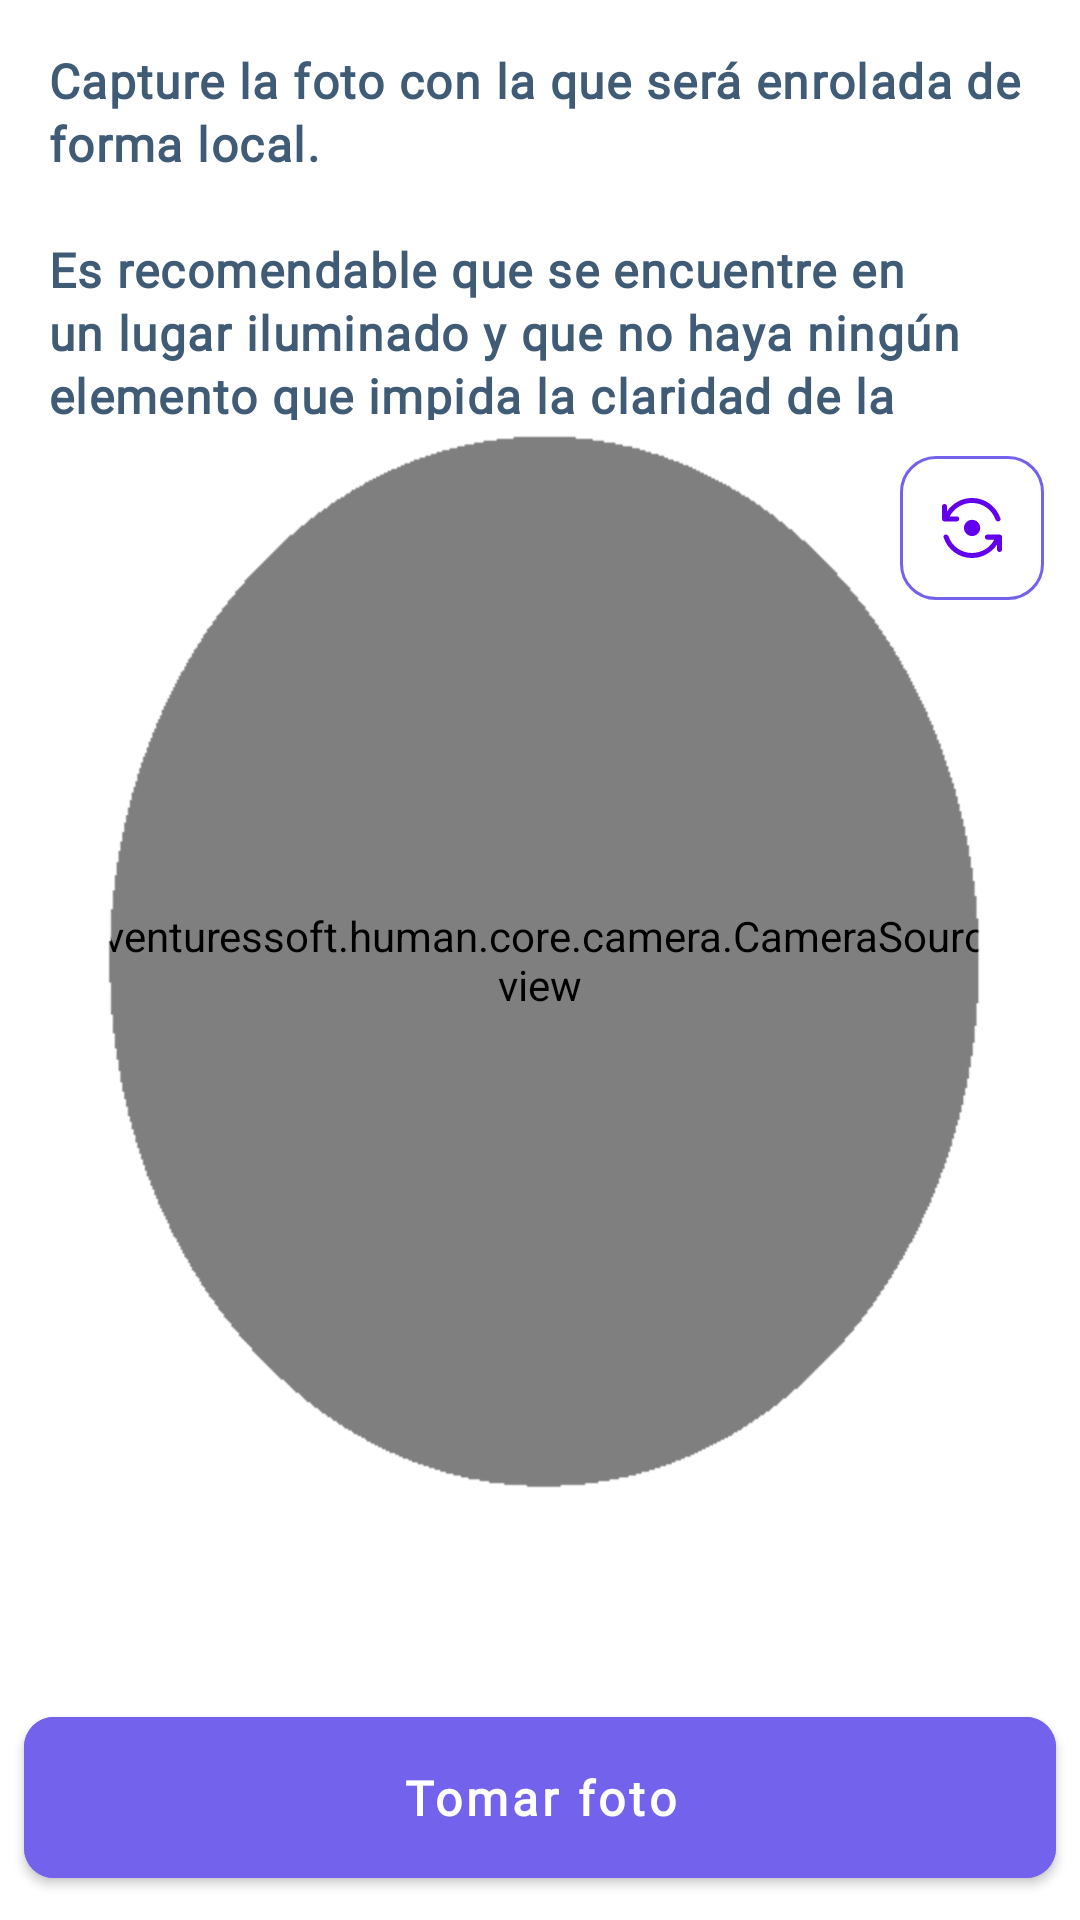

Reconstruct the res/layout file that produces this screen, plus the resources it refers to.
<!-- AndroidManifest.xml: application theme AppTheme -->
<!-- res/layout/fragment_local_picture.xml -->
<?xml version="1.0" encoding="utf-8"?>

<androidx.constraintlayout.widget.ConstraintLayout xmlns:android="http://schemas.android.com/apk/res/android"
    xmlns:tools="http://schemas.android.com/tools"
    android:layout_width="match_parent"
    android:layout_height="match_parent"
    xmlns:app="http://schemas.android.com/apk/res-auto"
    tools:context=".pictureLocal.ui.LocalPictureFragment">

    <androidx.appcompat.widget.AppCompatTextView
        android:id="@+id/tvStatus"
        style="@style/TextStyle3"
        android:layout_width="match_parent"
        android:layout_height="wrap_content"
        android:layout_margin="16dp"
        android:text="@string/local_picure_description"
        android:textStyle="bold"
        app:layout_constraintTop_toTopOf="parent"
        tools:layout_editor_absoluteX="16dp" />


    <androidx.constraintlayout.widget.ConstraintLayout
        android:layout_width="match_parent"
        android:layout_height="wrap_content"
        android:layout_weight="1"
        app:layout_constraintBottom_toBottomOf="parent"
        app:layout_constraintTop_toTopOf="parent">

        <com.venturessoft.human.core.camera.CameraSourcePreview
            android:id="@+id/camera_source_preview"
            android:layout_width="0dp"
            android:layout_height="0dp"
            app:layout_constraintBottom_toBottomOf="@+id/cameraMask"
            app:layout_constraintEnd_toEndOf="@+id/cameraMask"
            app:layout_constraintStart_toStartOf="@+id/cameraMask"
            app:layout_constraintTop_toTopOf="@+id/cameraMask">

            <com.venturessoft.human.core.camera.GraphicOverlay
                android:id="@+id/graphic_overlay"
                android:layout_width="match_parent"
                android:layout_height="match_parent" />
        </com.venturessoft.human.core.camera.CameraSourcePreview>

        <androidx.appcompat.widget.AppCompatImageView
            android:id="@+id/cameraMask"
            android:layout_width="wrap_content"
            android:layout_height="wrap_content"
            android:adjustViewBounds="true"
            android:src="@drawable/img_mark"
            app:layout_constraintBottom_toBottomOf="parent"
            app:layout_constraintEnd_toEndOf="parent"
            app:layout_constraintStart_toStartOf="parent"
            app:layout_constraintTop_toTopOf="parent"
            app:tint="@color/miWhite" />

        <androidx.constraintlayout.widget.Guideline
            android:id="@+id/guideline1"
            android:layout_width="wrap_content"
            android:layout_height="wrap_content"
            android:orientation="vertical"
            app:layout_constraintGuide_percent="0.8" />

        <androidx.constraintlayout.widget.Guideline
            android:id="@+id/guideline2"
            android:layout_width="wrap_content"
            android:layout_height="wrap_content"
            android:orientation="horizontal"
            app:layout_constraintGuide_percent="0.2" />

        <com.google.android.material.button.MaterialButton
            android:id="@+id/btn_beacon"
            style="@style/Widget.App.Button.OutlinedButton.IconOnly"
            android:layout_width="wrap_content"
            android:layout_height="wrap_content"
            app:icon="@drawable/ic_change_camera"
            app:layout_constraintBottom_toTopOf="@+id/guideline2"
            app:layout_constraintEnd_toEndOf="parent"
            app:layout_constraintStart_toStartOf="@+id/guideline1"
            app:layout_constraintTop_toTopOf="parent" />

        <com.google.android.material.card.MaterialCardView
            android:id="@+id/tv_detect_face"
            android:layout_width="wrap_content"
            android:layout_height="wrap_content"
            android:layout_marginBottom="8dp"
            android:visibility="gone"
            app:layout_constraintBottom_toBottomOf="parent"
            app:layout_constraintEnd_toEndOf="parent"
            app:layout_constraintStart_toStartOf="parent">

            <com.google.android.material.textview.MaterialTextView
                android:layout_width="wrap_content"
                android:layout_height="wrap_content"
                android:layout_margin="10dp"
                android:text="@string/detectando_rostro"
                android:textColor="@android:color/black"
                android:textStyle="bold"
                app:layout_constraintBottom_toBottomOf="@+id/constraintLayout3"
                app:layout_constraintEnd_toEndOf="parent"
                app:layout_constraintStart_toStartOf="parent" />
        </com.google.android.material.card.MaterialCardView>

    </androidx.constraintlayout.widget.ConstraintLayout>

    <com.google.android.material.button.MaterialButton
        android:id="@+id/btn_in"
        style="@style/ButtonEtime"
        android:layout_margin="8dp"
        android:layout_weight="1"
        android:text="@string/local_picure_take_picture"
        app:layout_constraintBottom_toBottomOf="parent"
        app:layout_constraintEnd_toEndOf="parent"
        app:layout_constraintStart_toStartOf="parent" />

</androidx.constraintlayout.widget.ConstraintLayout>
<!-- resources referenced by this layout -->
<resources>
  <color name="miWhite">#fff</color>
  <!-- drawable ic_change_camera: vector/xml drawable (drawable, 2279 chars, omitted) -->
  <!-- drawable img_mark: webp bitmap (drawable-xxhdpi, 48220 bytes) -->
  <string name="detectando_rostro">"Detectando rostro, Parpadee para tomar la foto"</string>
  <string name="local_picure_description">Capture la foto con la que será enrolada de forma local.\n\nEs recomendable que se encuentre en un lugar iluminado y que no haya ningún elemento que impida la claridad de la fotografía</string>
  <string name="local_picure_take_picture">"Tomar foto"</string>
  <style name="ButtonEtime">
          <item name="android:layout_width">match_parent</item>
          <item name="android:layout_height">wrap_content</item>
          <item name="android:paddingTop">16dp</item>
          <item name="android:paddingBottom">16dp</item>
          <item name="android:backgroundTint">@color/colorPrimary</item>
          <item name="android:textColor">@color/miWhite</item>
          <item name="cornerRadius">10dp</item>
          <item name="textAllCaps">false</item>
          <item name="android:lineSpacingExtra">-2sp</item>
          <item name="android:fontFamily">@font/robotoflex</item>
          <item name="android:textStyle">bold</item>
          <item name="android:textSize">16sp</item>
          <item name="autoSizeMaxTextSize">16sp</item>
          <item name="autoSizeMinTextSize">10sp</item>
          <item name="android:autoSizeMaxTextSize" tools:targetApi="o">16sp</item>
          <item name="android:autoSizeMinTextSize" tools:targetApi="o">10sp</item>
          <item name="android:letterSpacing">0.08</item>
      </style>
  <style name="TextStyle3">
          <item name="android:lineSpacingExtra">2sp</item>
          <item name="android:fontFamily">@font/robotoflex</item>
          <item name="android:textSize">16sp</item>
          <item name="android:letterSpacing">0.03</item>
          <item name="android:textColor">@color/textColor1</item>
      </style>
  <style name="Widget.App.Button.OutlinedButton.IconOnly" parent="Widget.MaterialComponents.Button.OutlinedButton">
          <item name="iconPadding">0dp</item>
          <item name="android:insetTop">0dp</item>
          <item name="android:insetBottom">0dp</item>
          <item name="android:paddingLeft">12dp</item>
          <item name="android:paddingRight">12dp</item>
          <item name="android:minWidth">48dp</item>
          <item name="android:minHeight">48dp</item>
          <item name="strokeColor">@color/colorPrimary</item>
          <item name="cornerRadius">12dp</item>
      </style>
  <style name="AppTheme" parent="Theme.MaterialComponents.Light.NoActionBar">
          <item name="colorAccent">@color/mBlack</item>
          <item name="android:statusBarColor">@color/mBlack</item>
          <item name="fontFamily">@font/robotoflex</item>
  
      </style>
  <color name="colorPrimary">#7362EC</color>
  <color name="textColor1">#405B75</color>
  <color name="mBlack">#3c3c3c</color>
</resources>
